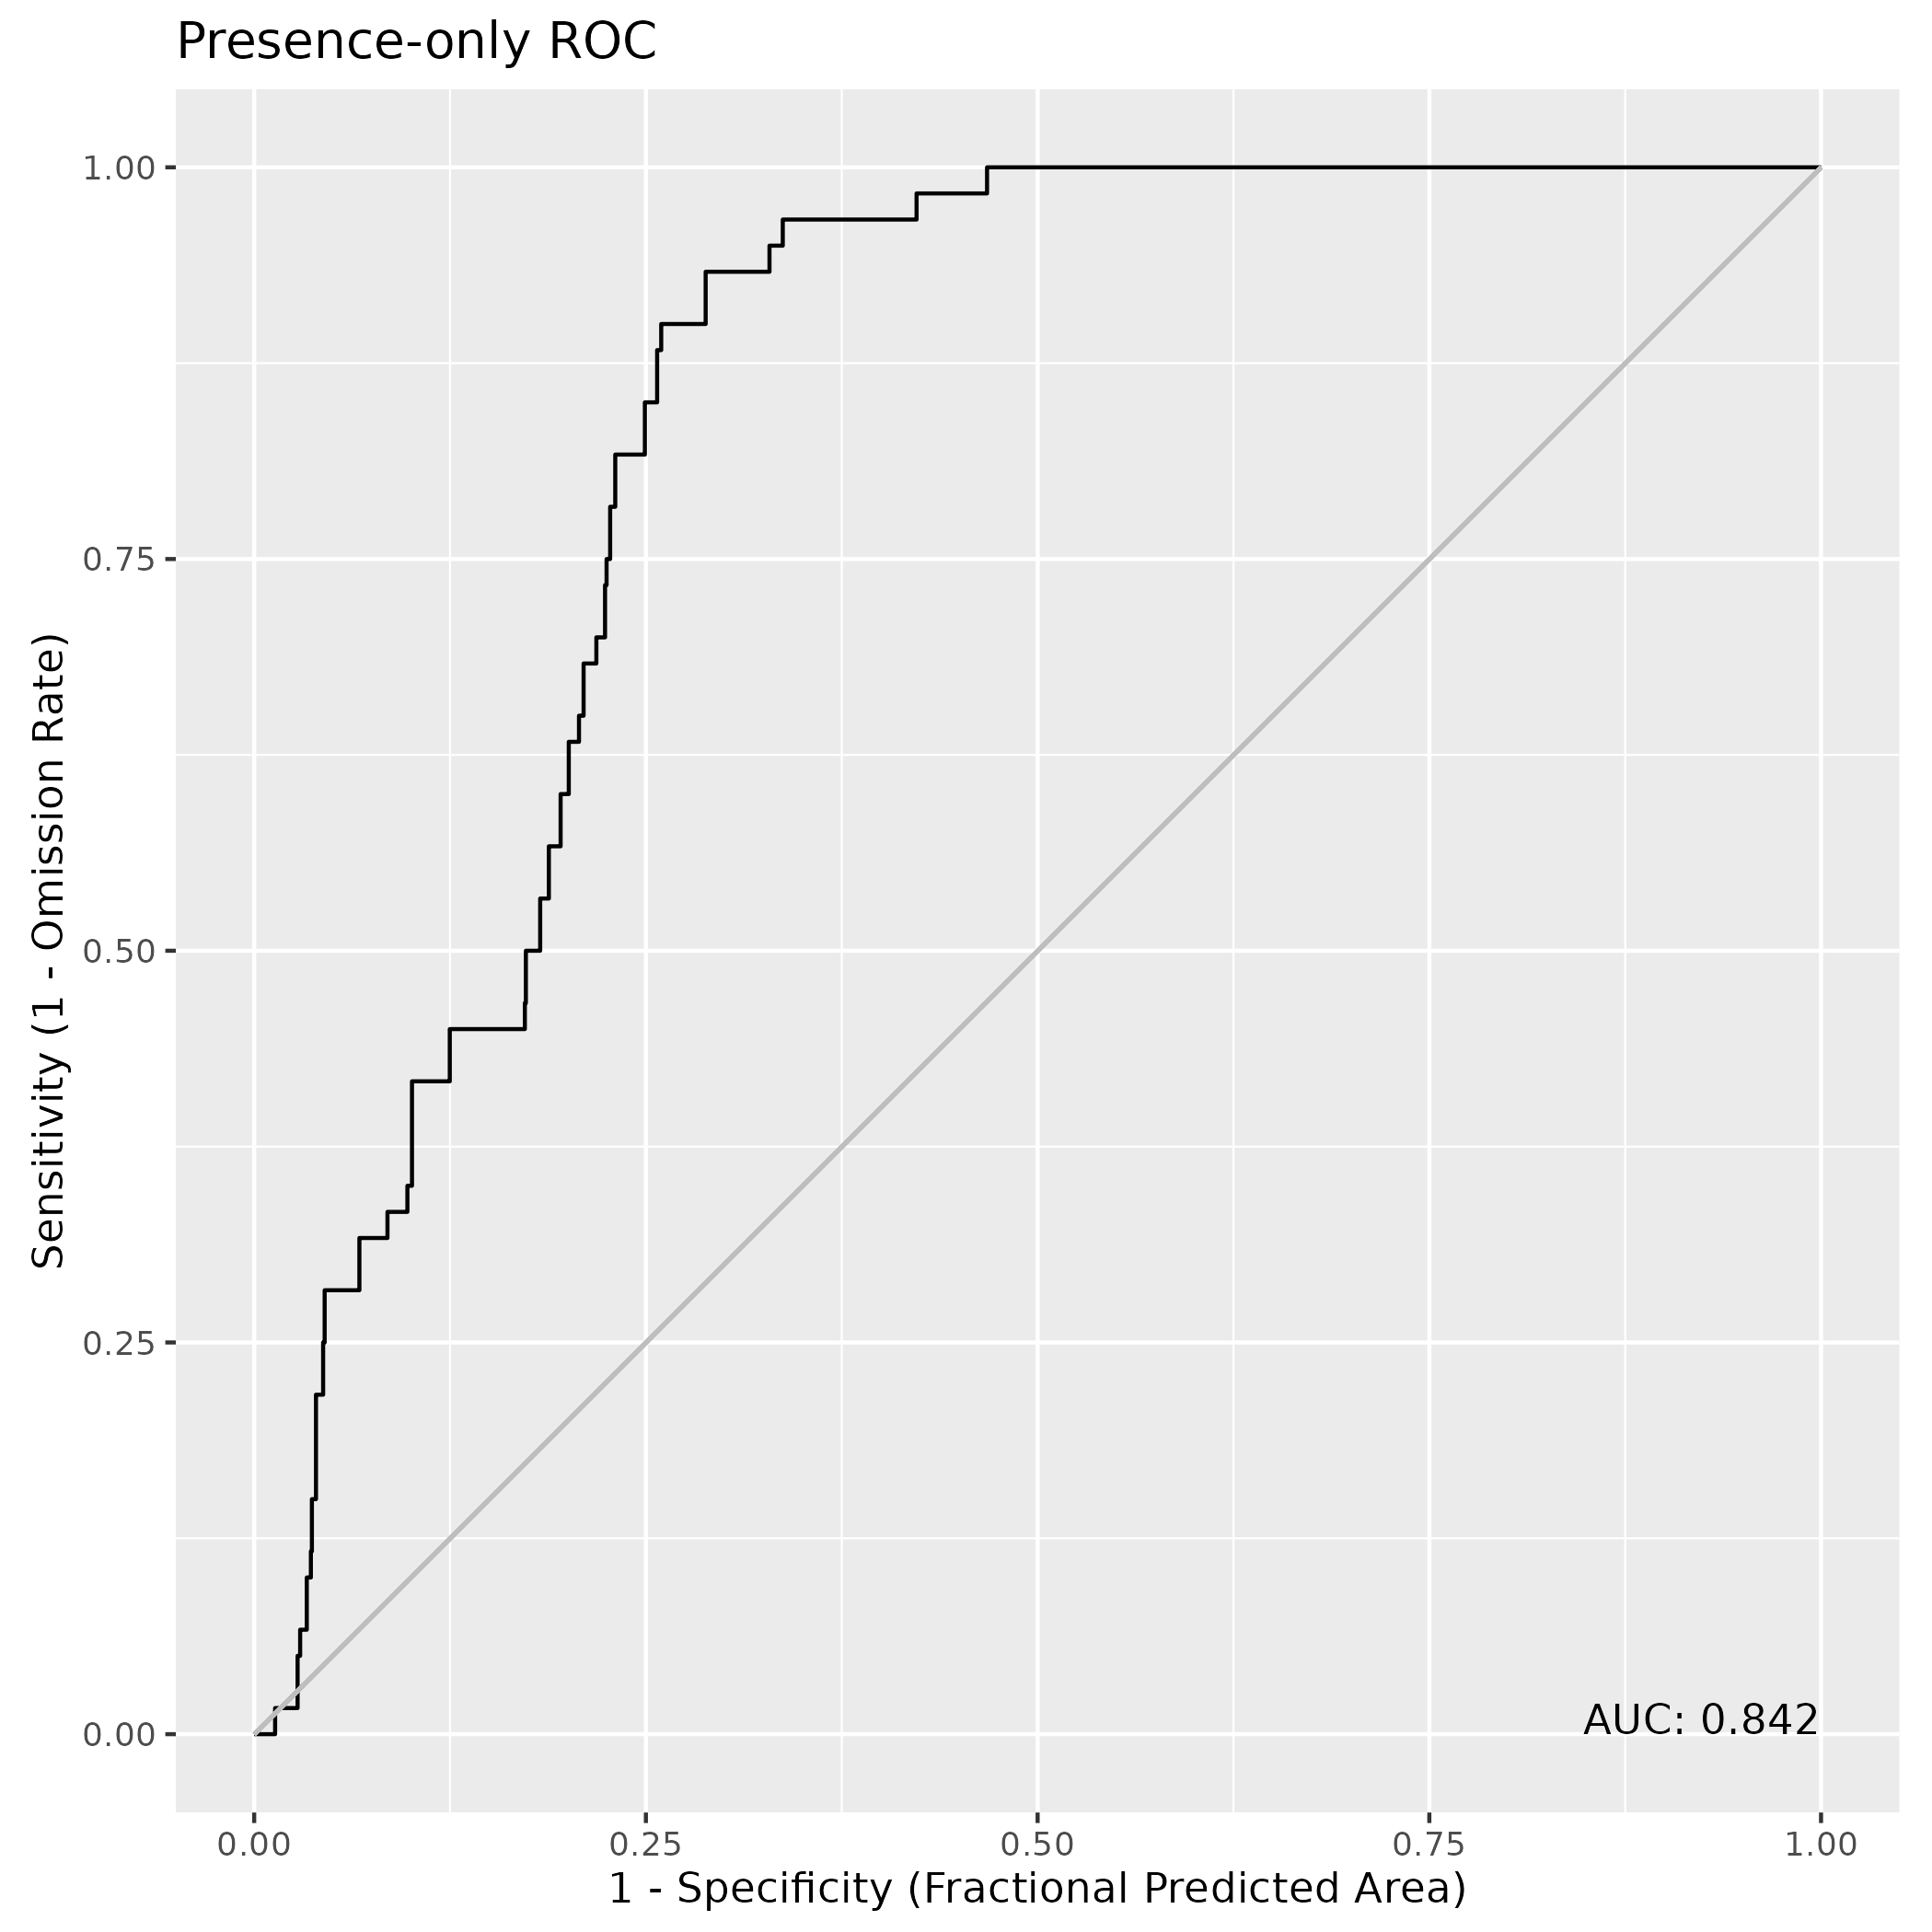

The file beside this chart, header and first rows:
, value
1, 0.8423
